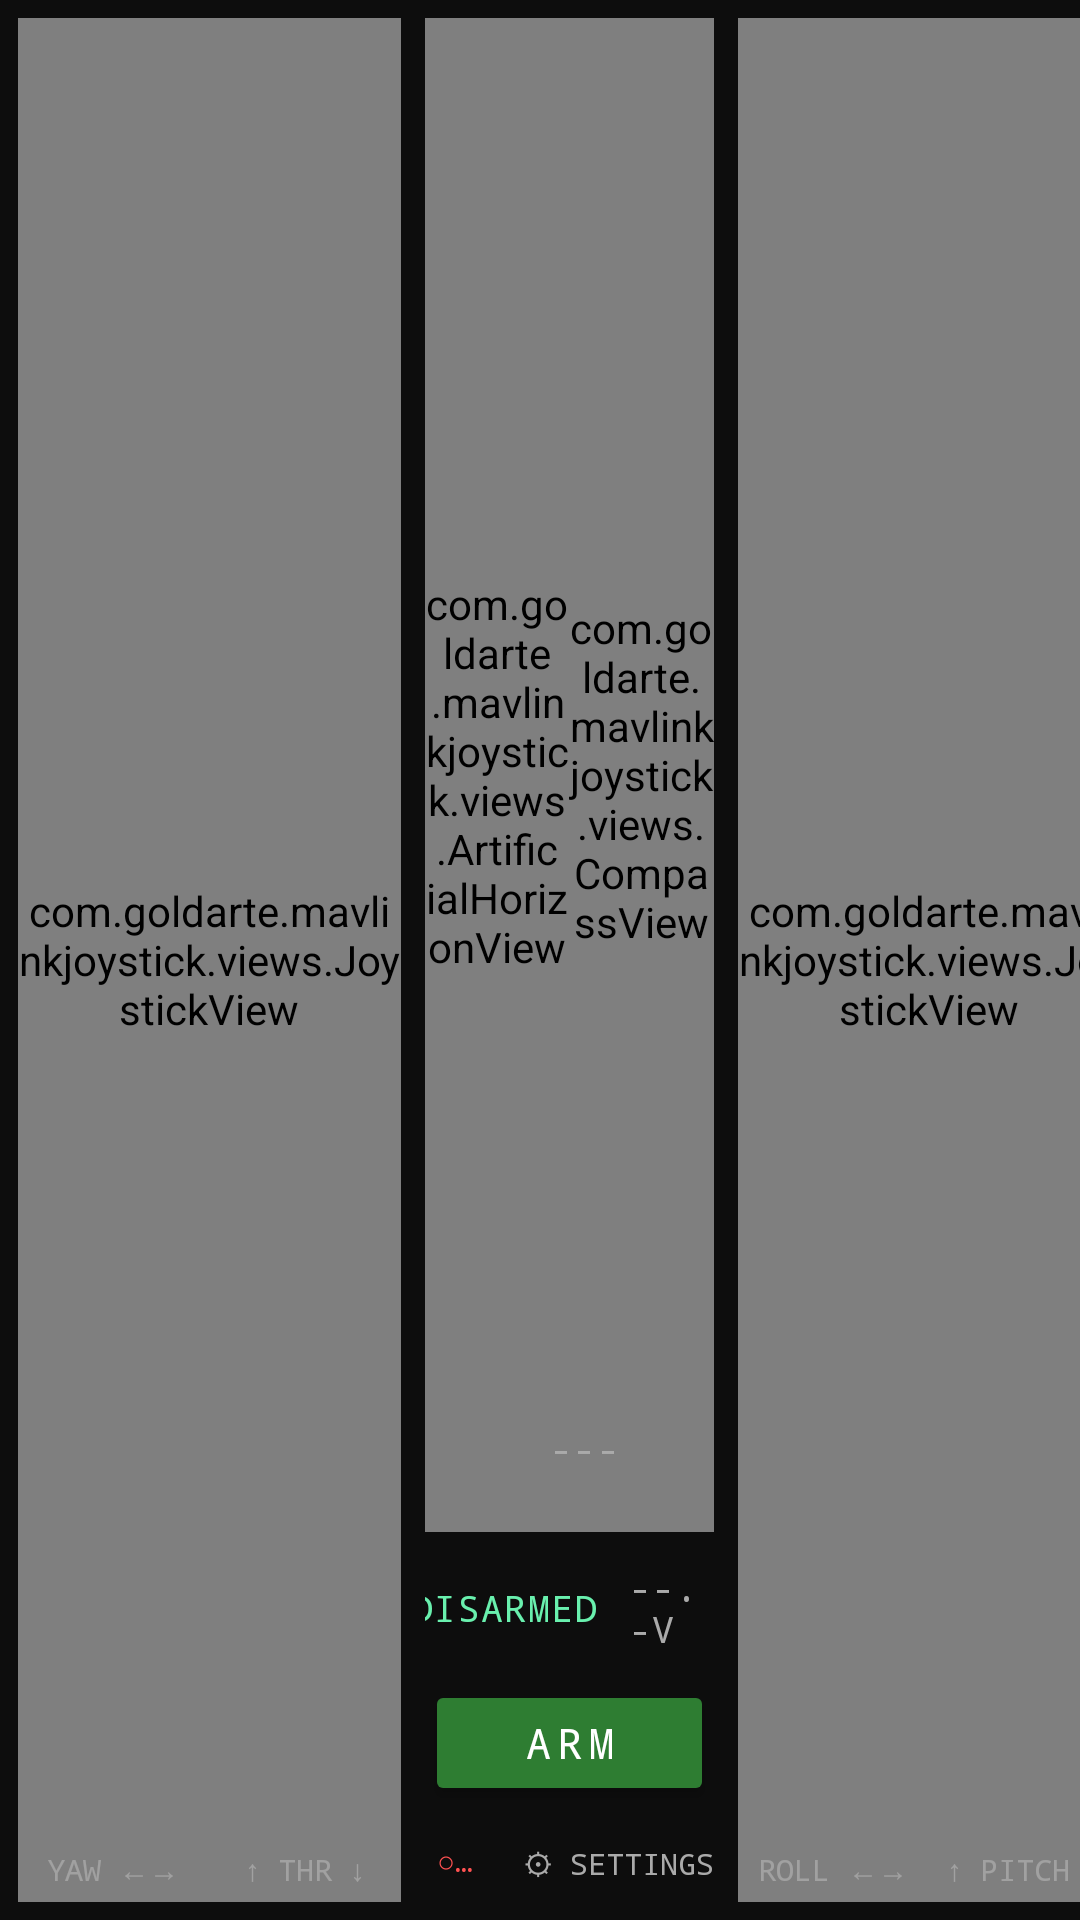

Layout XML and referenced resources for this Android screen:
<!-- AndroidManifest.xml: application theme Theme.MavlinkJoystick -->
<!-- res/layout/activity_main.xml -->
<?xml version="1.0" encoding="utf-8"?>
<androidx.constraintlayout.widget.ConstraintLayout
    xmlns:android="http://schemas.android.com/apk/res/android"
    xmlns:app="http://schemas.android.com/apk/res-auto"
    android:layout_width="match_parent"
    android:layout_height="match_parent"
    android:background="#0D0D0D"
    android:keepScreenOn="true">

    
    <com.goldarte.mavlinkjoystick.views.JoystickView
        android:id="@+id/leftStick"
        android:layout_width="0dp"
        android:layout_height="0dp"
        android:layout_margin="6dp"
        app:layout_constraintStart_toStartOf="parent"
        app:layout_constraintEnd_toStartOf="@id/centerPanel"
        app:layout_constraintTop_toTopOf="parent"
        app:layout_constraintBottom_toBottomOf="parent"
        app:layout_constraintWidth_percent="0.355" />

    
    <androidx.constraintlayout.widget.ConstraintLayout
        android:id="@+id/centerPanel"
        android:layout_width="0dp"
        android:layout_height="match_parent"
        android:paddingTop="6dp"
        android:paddingBottom="4dp"
        android:paddingStart="2dp"
        android:paddingEnd="2dp"
        app:layout_constraintStart_toEndOf="@id/leftStick"
        app:layout_constraintEnd_toStartOf="@id/rightStick"
        app:layout_constraintTop_toTopOf="parent"
        app:layout_constraintBottom_toBottomOf="parent"
        app:layout_constraintWidth_percent="0.278">

        
        <LinearLayout
            android:id="@+id/instrumentRow"
            android:layout_width="match_parent"
            android:layout_height="0dp"
            android:orientation="horizontal"
            android:gravity="center_vertical"
            app:layout_constraintTop_toTopOf="parent"
            app:layout_constraintBottom_toTopOf="@id/statusRow"
            app:layout_constraintStart_toStartOf="parent"
            app:layout_constraintEnd_toEndOf="parent">

            <com.goldarte.mavlinkjoystick.views.ArtificialHorizonView
                android:id="@+id/artificialHorizon"
                android:layout_width="0dp"
                android:layout_height="match_parent"
                android:layout_weight="1" />

            <com.goldarte.mavlinkjoystick.views.CompassView
                android:id="@+id/compass"
                android:layout_width="0dp"
                android:layout_height="match_parent"
                android:layout_weight="1" />

        </LinearLayout>

        <LinearLayout
            android:id="@+id/autopilotName"
            android:layout_width="match_parent"
            android:layout_height="wrap_content"
            android:orientation="horizontal"
            android:gravity="center"
            android:paddingTop="3dp"
            android:paddingBottom="20dp"
            app:layout_constraintBottom_toTopOf="@id/statusRow"
            app:layout_constraintStart_toStartOf="parent"
            app:layout_constraintEnd_toEndOf="parent">

            <TextView
                android:id="@+id/tvAutopilotName"
                android:layout_width="wrap_content"
                android:layout_height="wrap_content"
                android:text="---"
                android:textColor="#AAAAAA"
                android:textSize="12sp"
                android:fontFamily="monospace"
                android:letterSpacing="0.04"
                android:layout_marginStart="10dp" />

        </LinearLayout>

        
        <LinearLayout
            android:id="@+id/statusRow"
            android:layout_width="match_parent"
            android:layout_height="wrap_content"
            android:orientation="horizontal"
            android:gravity="center"
            android:paddingTop="3dp"
            android:paddingBottom="2dp"
            app:layout_constraintBottom_toTopOf="@id/btnArm"
            app:layout_constraintStart_toStartOf="parent"
            app:layout_constraintEnd_toEndOf="parent">

            <TextView
                android:id="@+id/tvArmStatus"
                android:layout_width="wrap_content"
                android:layout_height="wrap_content"
                android:text="DISARMED"
                android:textColor="#69F0AE"
                android:textSize="12sp"
                android:fontFamily="monospace"
                android:letterSpacing="0.04"
                android:layout_marginEnd="10dp" />

            <TextView
                android:id="@+id/tvBattery"
                android:layout_width="wrap_content"
                android:layout_height="wrap_content"
                android:text="--.-V"
                android:textColor="#AAAAAA"
                android:textSize="12sp"
                android:fontFamily="monospace"
                android:letterSpacing="0.04" />

            <TextView
                android:id="@+id/tvFlightMode"
                android:layout_width="wrap_content"
                android:layout_height="wrap_content"
                android:text="---"
                android:textColor="#AAAAAA"
                android:textSize="12sp"
                android:fontFamily="monospace"
                android:letterSpacing="0.04"
                android:layout_marginStart="10dp" />

        </LinearLayout>

        
        <Button
            android:id="@+id/btnArm"
            android:layout_width="match_parent"
            android:layout_height="42dp"
            android:text="ARM"
            android:textColor="@android:color/white"
            android:textSize="14sp"
            android:letterSpacing="0.15"
            android:fontFamily="monospace"
            android:backgroundTint="#2E7D32"
            app:layout_constraintBottom_toTopOf="@id/bottomBar"
            app:layout_constraintStart_toStartOf="parent"
            app:layout_constraintEnd_toEndOf="parent" />

        
        <LinearLayout
            android:id="@+id/bottomBar"
            android:layout_width="match_parent"
            android:layout_height="wrap_content"
            android:orientation="horizontal"
            android:gravity="center_vertical"
            android:paddingTop="2dp"
            app:layout_constraintBottom_toBottomOf="parent"
            app:layout_constraintStart_toStartOf="parent"
            app:layout_constraintEnd_toEndOf="parent">

            <TextView
                android:id="@+id/tvConnectionStatus"
                android:layout_width="0dp"
                android:layout_height="wrap_content"
                android:layout_weight="1"
                android:text="○ NO LINK"
                android:textColor="#FF5252"
                android:textSize="10sp"
                android:fontFamily="monospace"
                android:ellipsize="end"
                android:singleLine="true"
                android:paddingStart="4dp" />

            <Button
                android:id="@+id/btnConnect"
                style="@style/Widget.AppCompat.Button.Borderless"
                android:layout_width="wrap_content"
                android:layout_height="32dp"
                android:text="⚙ SETTINGS"
                android:textColor="#AAAAAA"
                android:textSize="10sp"
                android:fontFamily="monospace"
                android:paddingStart="6dp"
                android:paddingEnd="0dp"
                android:minWidth="0dp" />

        </LinearLayout>

    </androidx.constraintlayout.widget.ConstraintLayout>

    
    <com.goldarte.mavlinkjoystick.views.JoystickView
        android:id="@+id/rightStick"
        android:layout_width="0dp"
        android:layout_height="0dp"
        android:layout_margin="6dp"
        app:layout_constraintEnd_toEndOf="parent"
        app:layout_constraintStart_toEndOf="@id/centerPanel"
        app:layout_constraintTop_toTopOf="parent"
        app:layout_constraintBottom_toBottomOf="parent"
        app:layout_constraintWidth_percent="0.355" />

    
    <LinearLayout
        android:layout_width="0dp"
        android:layout_height="wrap_content"
        android:orientation="horizontal"
        android:gravity="center"
        android:paddingBottom="4dp"
        app:layout_constraintStart_toStartOf="@id/leftStick"
        app:layout_constraintEnd_toEndOf="@id/leftStick"
        app:layout_constraintBottom_toBottomOf="@id/leftStick">
        <TextView
            android:layout_width="0dp"
            android:layout_weight="1"
            android:layout_height="wrap_content"
            android:text="YAW ←→"
            android:textColor="#44FFFFFF"
            android:textSize="10sp"
            android:fontFamily="monospace"
            android:gravity="center"/>
        <TextView
            android:layout_width="0dp"
            android:layout_weight="1"
            android:layout_height="wrap_content"
            android:text="↑ THR ↓"
            android:textColor="#44FFFFFF"
            android:textSize="10sp"
            android:fontFamily="monospace"
            android:gravity="center"/>
    </LinearLayout>

    
    <LinearLayout
        android:layout_width="0dp"
        android:layout_height="wrap_content"
        android:orientation="horizontal"
        android:gravity="center"
        android:paddingBottom="4dp"
        app:layout_constraintStart_toStartOf="@id/rightStick"
        app:layout_constraintEnd_toEndOf="@id/rightStick"
        app:layout_constraintBottom_toBottomOf="@id/rightStick">
        <TextView
            android:layout_width="0dp"
            android:layout_weight="1"
            android:layout_height="wrap_content"
            android:text="ROLL ←→"
            android:textColor="#44FFFFFF"
            android:textSize="10sp"
            android:fontFamily="monospace"
            android:gravity="center"/>
        <TextView
            android:layout_width="0dp"
            android:layout_weight="1"
            android:layout_height="wrap_content"
            android:text="↑ PITCH ↓"
            android:textColor="#44FFFFFF"
            android:textSize="10sp"
            android:fontFamily="monospace"
            android:gravity="center"/>
    </LinearLayout>

</androidx.constraintlayout.widget.ConstraintLayout>
<!-- resources referenced by this layout -->
<resources>
  <style name="Theme.MavlinkJoystick" parent="Theme.MaterialComponents.DayNight.NoActionBar">
          
          <item name="colorPrimary">@color/purple_500</item>
          <item name="colorPrimaryVariant">@color/purple_700</item>
          <item name="colorOnPrimary">@color/white</item>
          
          <item name="colorSecondary">@color/teal_200</item>
          <item name="colorSecondaryVariant">@color/teal_700</item>
          <item name="colorOnSecondary">@color/black</item>
          
          <item name="android:statusBarColor">?attr/colorPrimaryVariant</item>
          
      </style>
  <!-- not gathered from this repository: default colours our renderer supplied (Android Studio template values) -->
  <color name="purple_500">#FF6200EE</color>
  <color name="purple_700">#FF3700B3</color>
  <color name="teal_200">#FF03DAC5</color>
  <color name="teal_700">#FF018786</color>
  <color name="black">#FF000000</color>
  <color name="white">#FFFFFFFF</color>
</resources>
